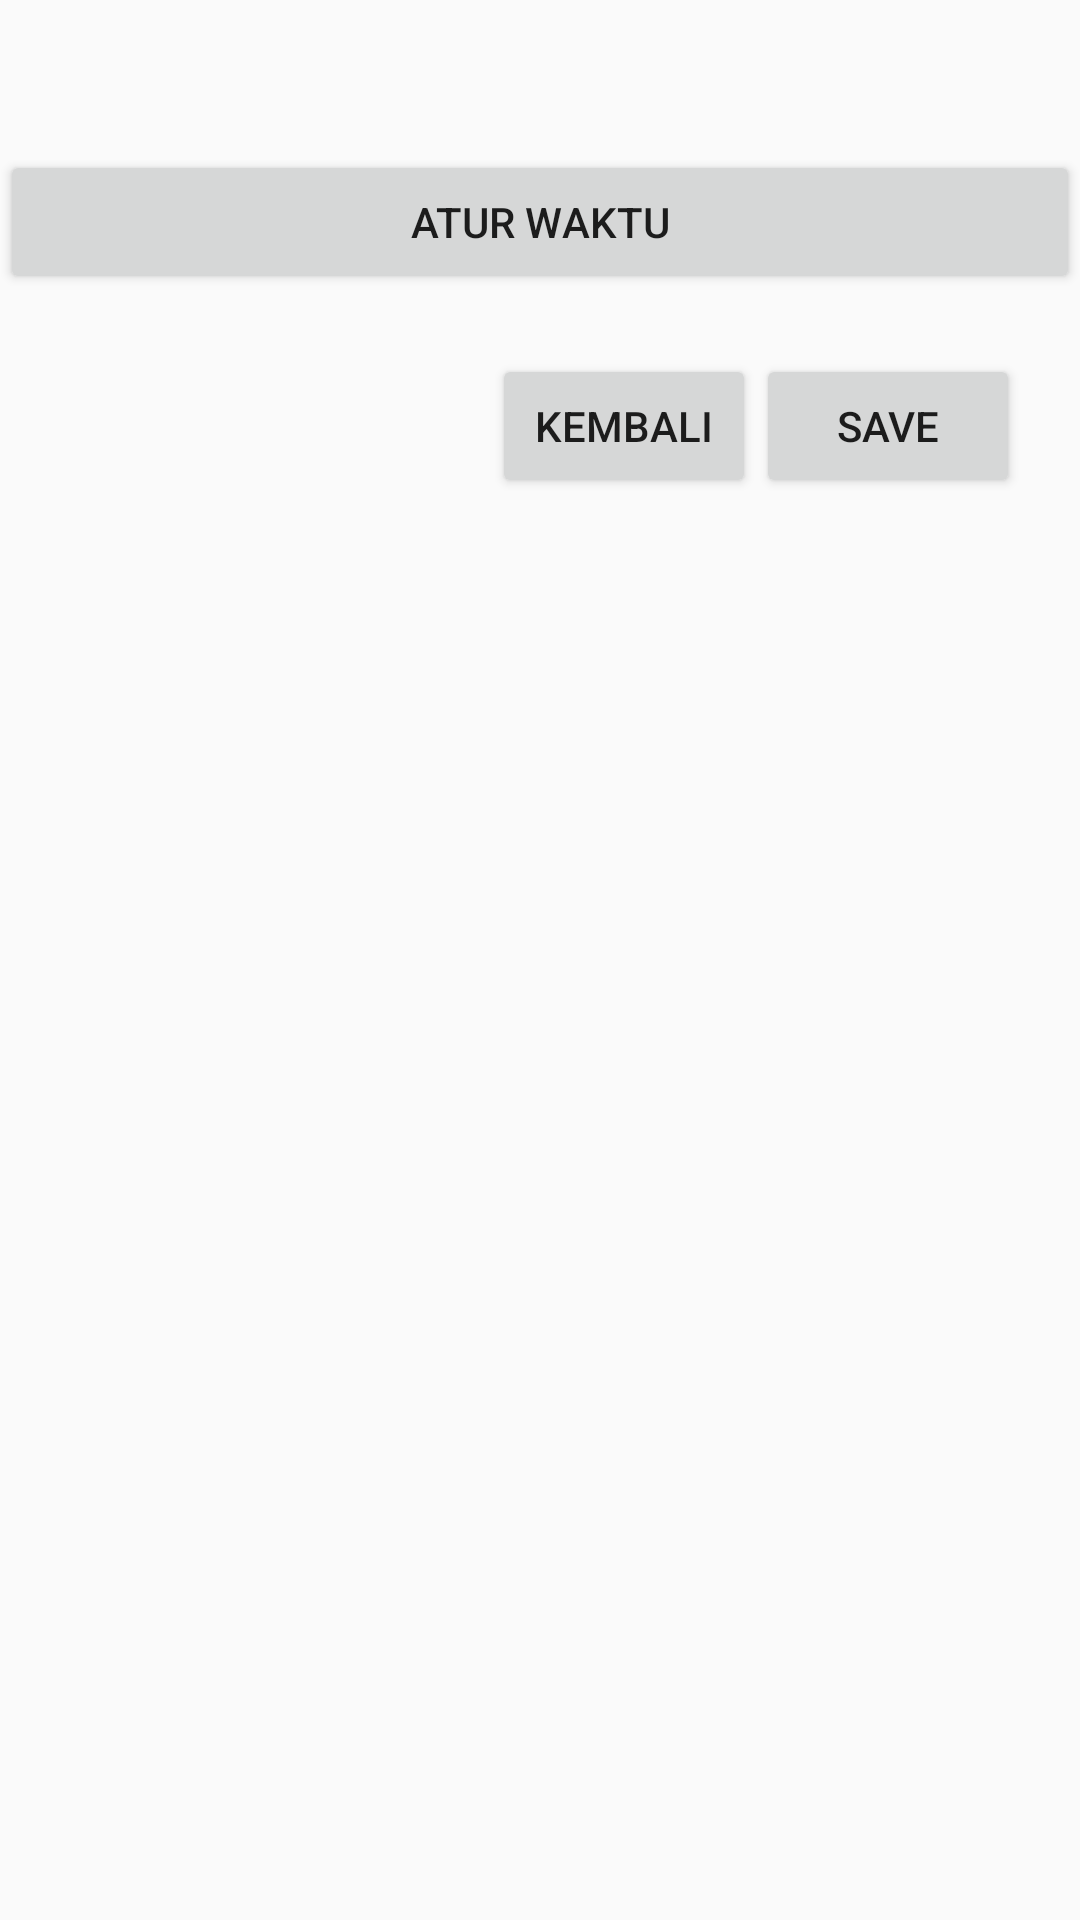

Here is an Android app screen rendered from its layout file. Give the layout XML and the strings, colors and styles it references.
<!-- AndroidManifest.xml: application theme AppTheme -->
<!-- res/layout/activity_main.xml -->
<?xml version="1.0" encoding="utf-8"?>
<LinearLayout xmlns:android="http://schemas.android.com/apk/res/android"
    xmlns:app="http://schemas.android.com/apk/res-auto"
    xmlns:tools="http://schemas.android.com/tools"
    android:layout_width="match_parent"
    android:layout_height="match_parent"
    tools:context=".Activty.MainActivity"
    android:orientation="vertical">

    <TextView
        android:visibility="gone"
        android:id="@+id/abc"
        android:paddingTop="20dp"
        android:layout_width="match_parent"
        android:layout_height="wrap_content"
        android:text="ID"
        android:textAlignment="center"
        android:textSize="24sp" />


    <LinearLayout
        android:paddingTop="50dp"
        android:layout_width="match_parent"
        android:layout_height="wrap_content"
        android:orientation="horizontal"
        >
        <Button
            android:id="@+id/buttonStart"
            android:layout_width="wrap_content"
            android:layout_height="wrap_content"
            android:layout_weight="1"
            android:text="Atur Waktu" />



    </LinearLayout>
    <LinearLayout
        android:layout_margin="20dp"
        android:layout_gravity="bottom|end"
        android:layout_width="wrap_content"
        android:layout_height="wrap_content"
        android:orientation="horizontal"
        android:gravity="bottom"

        >

        <Button
            android:id="@+id/buttonBack"
            android:layout_width="wrap_content"
            android:layout_height="wrap_content"
            android:text="Kembali" />

        <Button
            android:id="@+id/buttonSave"
            android:layout_width="wrap_content"
            android:layout_height="wrap_content"
            android:text="Save"
            />

    </LinearLayout>
</LinearLayout>
<!-- resources referenced by this layout -->
<resources>
  <style name="AppTheme" parent="Theme.AppCompat.Light.DarkActionBar">
          
          <item name="colorPrimary">@color/colorPrimary</item>
          <item name="colorPrimaryDark">@color/colorPrimaryDark</item>
          <item name="colorAccent">@color/colorAccent</item>
  
      </style>
  <color name="colorPrimary">#3F60B2</color>
  <color name="colorPrimaryDark">#212940</color>
  <color name="colorAccent">#FDC155</color>
</resources>
